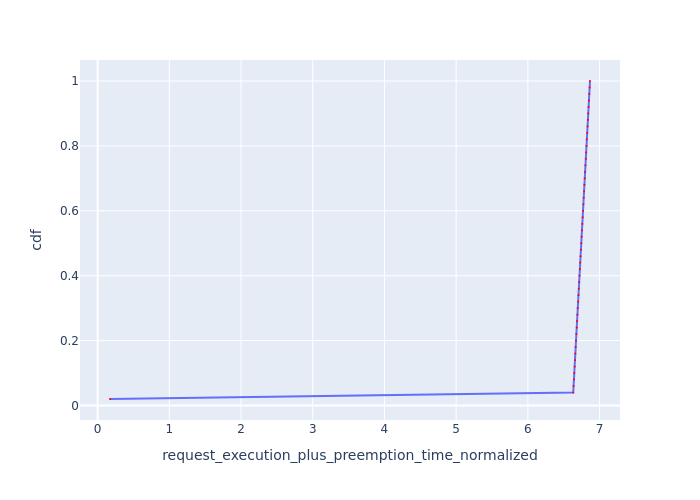

The file beside this chart, header and first rows:
Request Id, request_execution_plus_preemption_time_n…, cdf
0_49, 0.1726, 0.02
0_48, 6.633, 0.04
0_47, 6.638, 0.06
0_46, 6.643, 0.08
0_45, 6.648, 0.1
0_44, 6.652, 0.12
0_43, 6.657, 0.14
0_42, 6.662, 0.16
0_41, 6.667, 0.18
0_40, 6.672, 0.2
0_39, 6.677, 0.22
0_38, 6.681, 0.24
0_37, 6.687, 0.26
0_36, 6.691, 0.28
0_35, 6.696, 0.3
0_34, 6.701, 0.32
0_33, 6.706, 0.34
0_32, 6.711, 0.36
0_31, 6.716, 0.38
0_30, 6.721, 0.4
0_29, 6.726, 0.42
0_28, 6.73, 0.44
0_27, 6.735, 0.46
0_26, 6.74, 0.48
0_25, 6.745, 0.5
0_24, 6.75, 0.52
0_23, 6.755, 0.54
0_22, 6.76, 0.56
0_21, 6.765, 0.58
0_20, 6.769, 0.6
0_19, 6.774, 0.62
0_18, 6.779, 0.64
0_17, 6.784, 0.66
0_16, 6.789, 0.68
0_15, 6.794, 0.7
0_14, 6.799, 0.72
0_13, 6.803, 0.74
0_12, 6.808, 0.76
0_11, 6.813, 0.78
0_10, 6.818, 0.8
0_9, 6.823, 0.82
0_8, 6.828, 0.84
0_7, 6.832, 0.86
0_6, 6.837, 0.88
0_5, 6.842, 0.9
0_4, 6.847, 0.92
0_3, 6.852, 0.94
0_2, 6.856, 0.96
0_1, 6.861, 0.98
0_0, 6.867, 1.0
